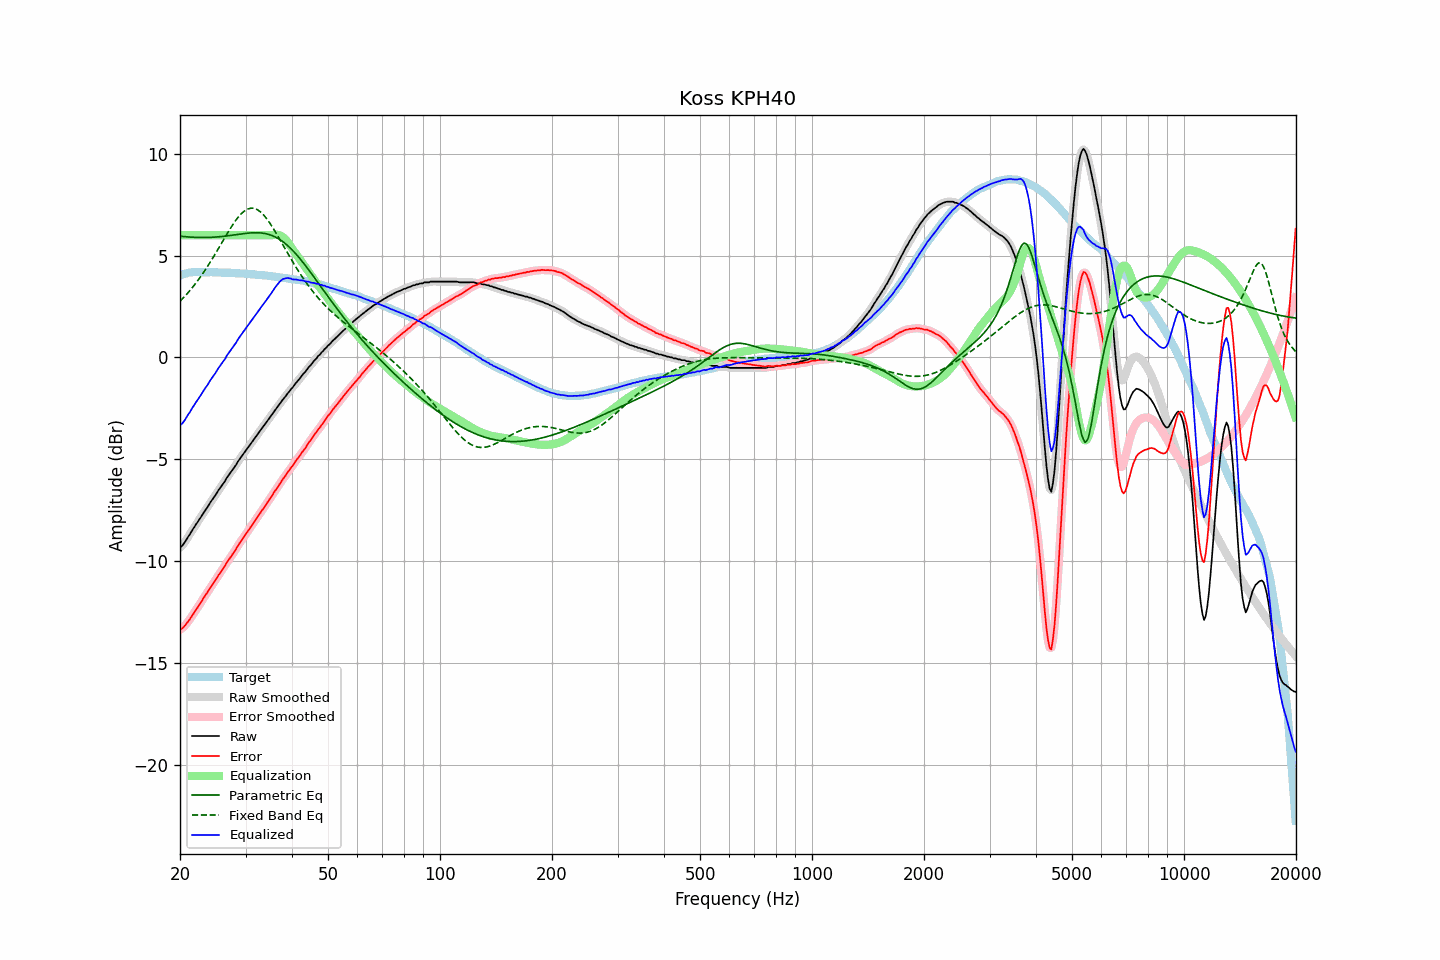

The table this chart was drawn from, first rows:
frequency, raw, error, smoothed, error_smoothed, equalization, parametric_eq, fixed_band_eq, equalized_raw, equalized_smoothed, target
20.00, -9.33, -13.36, -9.35, -13.37, 6.00, 5.95, 2.76, -3.33, -3.35, 4.02
20.20, -9.27, -13.33, -9.27, -13.32, 6.00, 5.94, 2.84, -3.27, -3.27, 4.05
20.40, -9.18, -13.26, -9.17, -13.25, 6.00, 5.94, 2.92, -3.18, -3.17, 4.08
20.61, -9.08, -13.18, -9.07, -13.18, 6.00, 5.93, 3.00, -3.08, -3.07, 4.10
20.81, -8.94, -13.07, -8.95, -13.08, 6.00, 5.92, 3.09, -2.94, -2.95, 4.13
21.02, -8.81, -12.97, -8.82, -12.98, 6.00, 5.92, 3.18, -2.81, -2.82, 4.16
21.23, -8.70, -12.87, -8.70, -12.87, 6.00, 5.91, 3.27, -2.70, -2.70, 4.17
21.44, -8.57, -12.75, -8.57, -12.75, 6.00, 5.91, 3.37, -2.57, -2.57, 4.18
21.66, -8.44, -12.62, -8.44, -12.63, 6.00, 5.90, 3.46, -2.44, -2.44, 4.19
21.87, -8.32, -12.51, -8.32, -12.51, 6.00, 5.90, 3.56, -2.32, -2.32, 4.19
22.09, -8.19, -12.39, -8.20, -12.39, 6.00, 5.90, 3.66, -2.19, -2.20, 4.20
22.31, -8.08, -12.28, -8.08, -12.28, 6.00, 5.89, 3.77, -2.08, -2.08, 4.20
22.54, -7.96, -12.15, -7.96, -12.15, 6.00, 5.89, 3.88, -1.96, -1.96, 4.19
22.76, -7.84, -12.04, -7.84, -12.03, 6.00, 5.89, 3.99, -1.84, -1.84, 4.19
22.99, -7.71, -11.90, -7.72, -11.90, 6.00, 5.89, 4.10, -1.71, -1.72, 4.18
23.22, -7.59, -11.78, -7.60, -11.78, 6.00, 5.89, 4.22, -1.59, -1.60, 4.18
23.45, -7.47, -11.66, -7.48, -11.66, 6.00, 5.89, 4.33, -1.47, -1.48, 4.18
23.69, -7.37, -11.55, -7.36, -11.54, 6.00, 5.89, 4.46, -1.37, -1.36, 4.18
23.92, -7.23, -11.41, -7.23, -11.42, 6.00, 5.89, 4.58, -1.23, -1.23, 4.18
24.16, -7.10, -11.29, -7.11, -11.30, 6.00, 5.90, 4.70, -1.10, -1.11, 4.19
24.40, -6.99, -11.18, -6.99, -11.18, 6.00, 5.90, 4.83, -0.99, -0.99, 4.19
24.65, -6.89, -11.06, -6.88, -11.06, 6.00, 5.91, 4.96, -0.89, -0.88, 4.18
24.89, -6.77, -10.95, -6.77, -10.94, 6.00, 5.91, 5.09, -0.77, -0.77, 4.18
25.14, -6.64, -10.82, -6.64, -10.82, 6.00, 5.92, 5.23, -0.64, -0.64, 4.18
25.39, -6.51, -10.69, -6.52, -10.70, 6.00, 5.92, 5.36, -0.51, -0.52, 4.17
25.65, -6.41, -10.58, -6.40, -10.57, 6.00, 5.93, 5.50, -0.41, -0.40, 4.17
25.91, -6.30, -10.46, -6.30, -10.46, 6.00, 5.94, 5.63, -0.30, -0.30, 4.16
26.16, -6.18, -10.34, -6.18, -10.35, 6.00, 5.95, 5.77, -0.18, -0.18, 4.16
26.43, -6.08, -10.24, -6.06, -10.22, 6.00, 5.96, 5.90, -0.08, -0.06, 4.16
26.69, -5.92, -10.08, -5.94, -10.10, 6.00, 5.96, 6.03, 0.08, 0.06, 4.16
26.96, -5.82, -9.97, -5.82, -9.98, 6.00, 5.97, 6.17, 0.18, 0.18, 4.16
27.23, -5.71, -9.86, -5.70, -9.86, 6.00, 5.99, 6.29, 0.29, 0.30, 4.16
27.50, -5.60, -9.75, -5.59, -9.75, 6.00, 6.00, 6.42, 0.40, 0.41, 4.16
27.77, -5.48, -9.63, -5.49, -9.63, 6.00, 6.01, 6.54, 0.52, 0.51, 4.14
28.05, -5.37, -9.52, -5.37, -9.51, 6.00, 6.02, 6.66, 0.63, 0.63, 4.14
28.33, -5.26, -9.39, -5.25, -9.39, 6.00, 6.03, 6.76, 0.74, 0.75, 4.13
28.62, -5.12, -9.25, -5.13, -9.26, 6.00, 6.04, 6.87, 0.88, 0.87, 4.13
28.90, -5.00, -9.13, -5.01, -9.13, 6.00, 6.05, 6.96, 1.00, 0.99, 4.13
29.19, -4.89, -9.01, -4.89, -9.01, 6.00, 6.06, 7.05, 1.11, 1.11, 4.12
29.48, -4.78, -8.91, -4.78, -8.90, 6.00, 6.07, 7.12, 1.22, 1.22, 4.12
29.78, -4.68, -8.79, -4.67, -8.79, 6.00, 6.08, 7.19, 1.32, 1.33, 4.11
30.08, -4.57, -8.68, -4.57, -8.68, 6.00, 6.09, 7.24, 1.43, 1.43, 4.11
30.38, -4.46, -8.56, -4.46, -8.56, 6.00, 6.10, 7.28, 1.54, 1.54, 4.10
30.68, -4.35, -8.45, -4.35, -8.45, 6.00, 6.11, 7.31, 1.65, 1.65, 4.10
30.99, -4.25, -8.33, -4.24, -8.33, 6.00, 6.12, 7.33, 1.75, 1.76, 4.08
31.30, -4.14, -8.22, -4.14, -8.22, 6.00, 6.12, 7.33, 1.86, 1.86, 4.08
31.61, -4.02, -8.11, -4.03, -8.10, 6.00, 6.12, 7.32, 1.98, 1.97, 4.08
31.93, -3.92, -7.98, -3.92, -7.98, 6.00, 6.12, 7.29, 2.08, 2.08, 4.07
32.24, -3.80, -7.86, -3.80, -7.87, 6.00, 6.12, 7.26, 2.20, 2.20, 4.06
32.57, -3.70, -7.75, -3.69, -7.75, 6.00, 6.12, 7.21, 2.30, 2.31, 4.05
32.89, -3.58, -7.63, -3.58, -7.63, 6.00, 6.12, 7.15, 2.42, 2.42, 4.05
33.22, -3.47, -7.51, -3.48, -7.52, 6.00, 6.11, 7.08, 2.53, 2.52, 4.04
33.55, -3.37, -7.41, -3.37, -7.40, 6.00, 6.10, 7.00, 2.63, 2.63, 4.04
33.89, -3.26, -7.29, -3.26, -7.29, 6.00, 6.08, 6.90, 2.74, 2.74, 4.02
34.23, -3.16, -7.17, -3.16, -7.17, 6.00, 6.07, 6.81, 2.84, 2.84, 4.02
34.57, -3.04, -7.05, -3.05, -7.05, 6.00, 6.04, 6.70, 2.96, 2.95, 4.01
34.92, -2.94, -6.93, -2.94, -6.93, 6.00, 6.02, 6.58, 3.06, 3.06, 3.99
35.27, -2.83, -6.82, -2.82, -6.81, 6.00, 5.99, 6.46, 3.18, 3.18, 3.99
35.62, -2.72, -6.69, -2.72, -6.69, 6.01, 5.96, 6.34, 3.29, 3.29, 3.98
35.97, -2.60, -6.57, -2.61, -6.57, 6.02, 5.93, 6.21, 3.41, 3.41, 3.96
... 635 more rows
